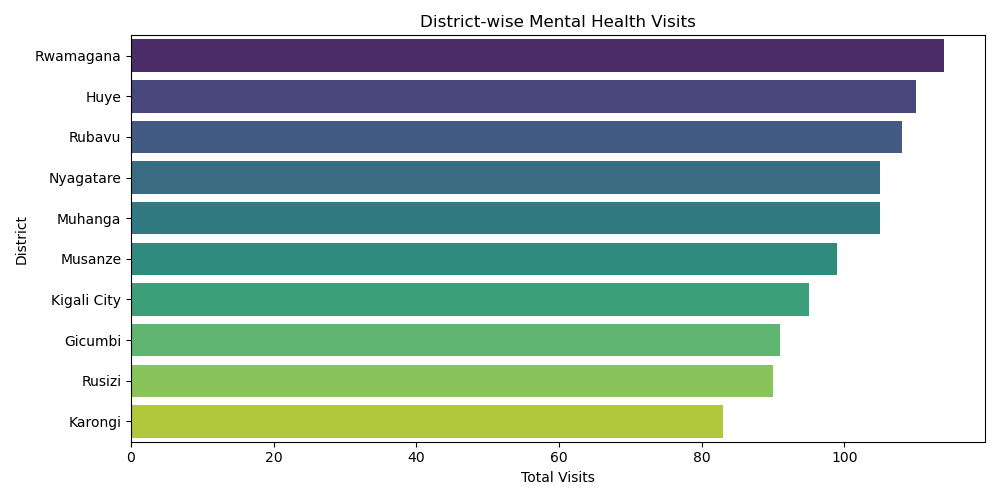

The file beside this chart, header and first rows:
District_Name, Total_Visits
Rwamagana, 114
Huye, 110
Rubavu, 108
Nyagatare, 105
Muhanga, 105
Musanze, 99
Kigali City, 95
Gicumbi, 91
Rusizi, 90
Karongi, 83
